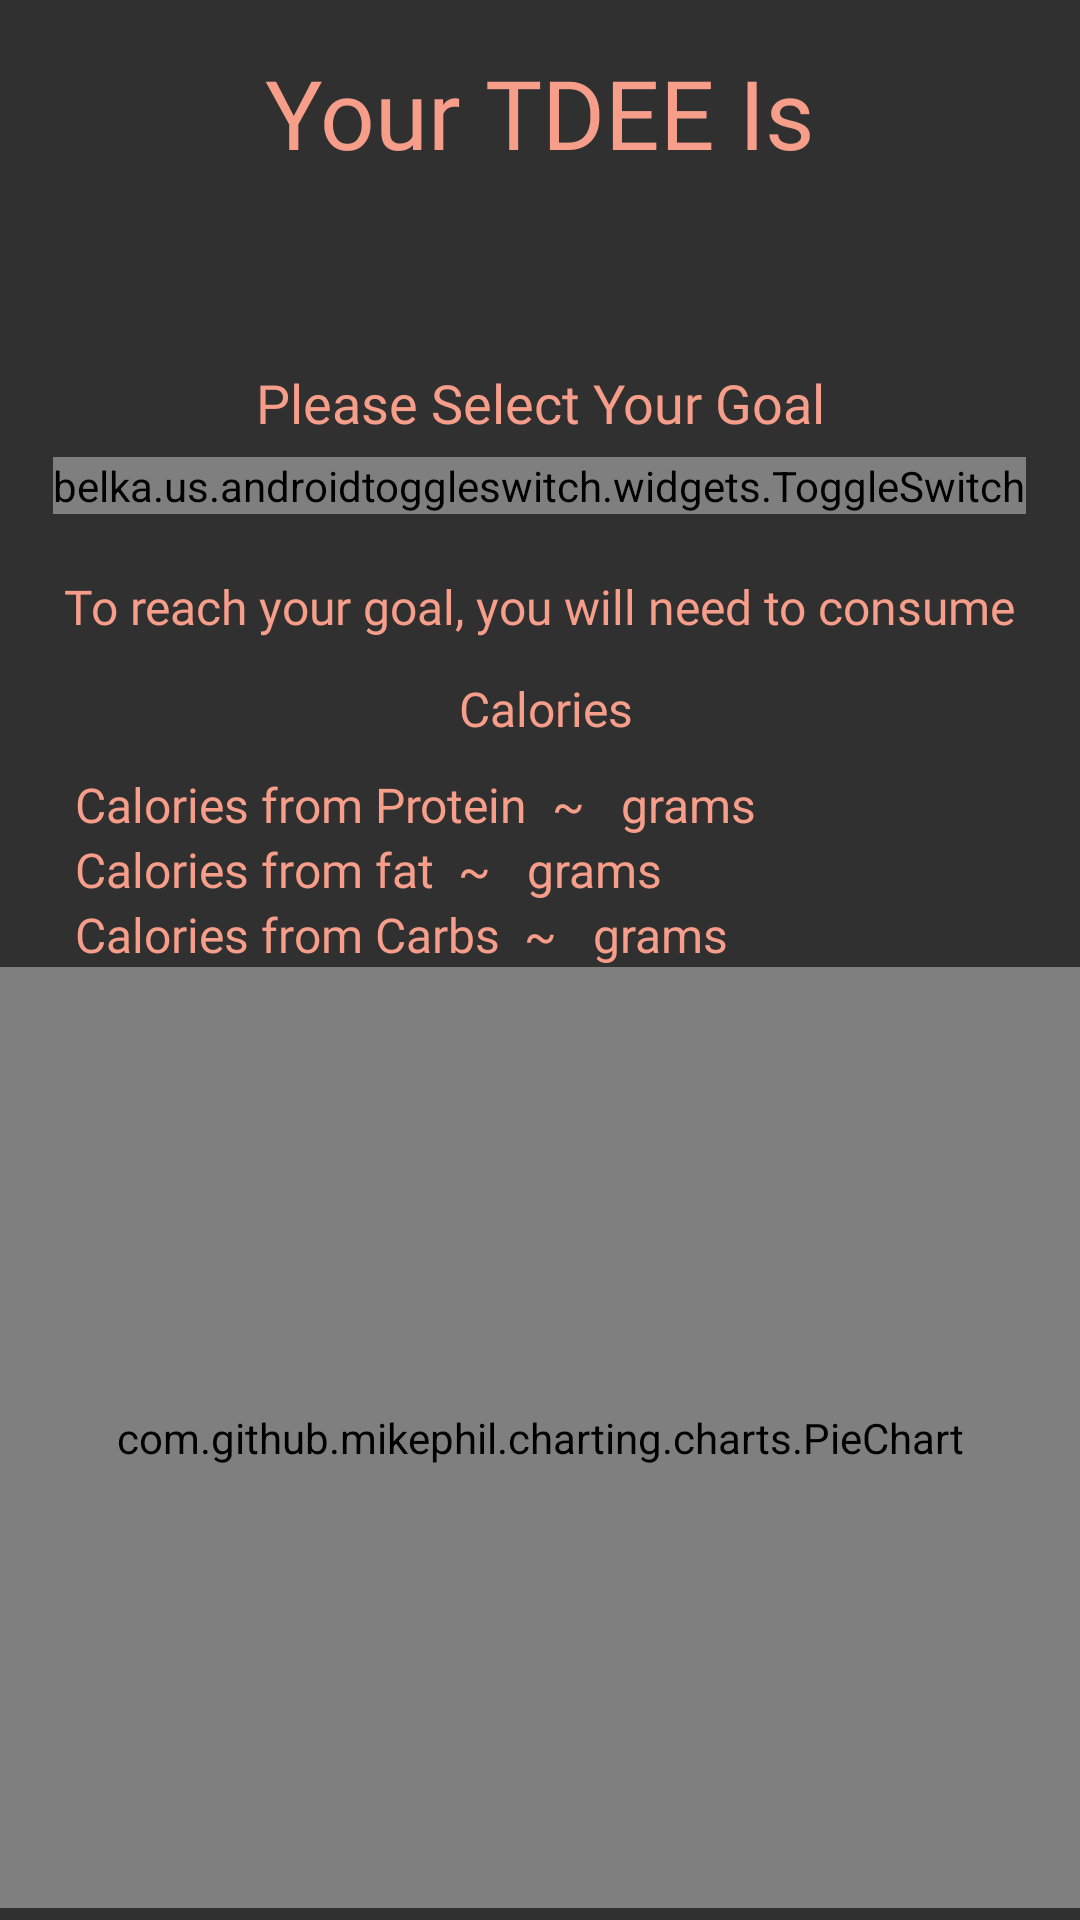

Android layout source for this screen:
<!-- AndroidManifest.xml: application theme AppTheme -->
<!-- res/layout/fragment_nutri_b.xml -->
<?xml version="1.0" encoding="utf-8"?>
<LinearLayout xmlns:android="http://schemas.android.com/apk/res/android"
    xmlns:app="http://schemas.android.com/apk/res-auto"
    android:layout_width="match_parent"
    android:layout_height="match_parent"
    xmlns:tools="http://schemas.android.com/tools"
    android:orientation="vertical">

    <TextView
        android:layout_width="wrap_content"
        android:layout_height="wrap_content"
        android:layout_gravity="center"
        android:layout_marginTop="16dp"
        android:fontFamily="@font/qanelasbold"
        android:text="@string/your_tdee_is"
        android:textColor="@color/colorAccent"
        android:textSize="32sp" />

    <TextView
        android:id="@+id/tdee2"
        android:layout_width="wrap_content"
        android:layout_height="wrap_content"
        android:layout_gravity="center"
        tools:text="@string/_234234"
        android:textSize="32sp" />

    <TextView
        android:id="@+id/title2"
        android:layout_width="match_parent"
        android:layout_height="wrap_content"
        android:layout_marginTop="20dp"
        android:fontFamily="@font/qanelas"
        android:gravity="center"
        android:text="@string/please_select_your_goal"
        android:textColor="@color/colorAccent"
        android:textSize="18sp" />

    <belka.us.androidtoggleswitch.widgets.ToggleSwitch
        android:id="@+id/goal_switch"
        android:layout_width="wrap_content"
        android:layout_height="wrap_content"
        android:layout_gravity="center"
        android:layout_marginTop="6dp"
        android:textSize="14sp"
        app:activeBgColor="@color/colorAccent"
        app:cornerRadius="8dp"
        app:inactiveBgColor="@color/lightGrey"
        app:inactiveTextColor="@color/white"
        app:separatorColor="@color/white"
        app:textToggleCenter="Maintenance"
        app:textToggleLeft="Fat Loss"
        app:textToggleRight="Mass Gain"
        app:toggleWidth="117dp" />

    <TextView
        android:id="@+id/activity_txt"
        android:layout_width="wrap_content"
        android:layout_height="wrap_content"
        android:layout_gravity="center"
        android:layout_marginTop="20dp"
        android:fontFamily="@font/qanelas"
        android:text="@string/to_reach_your_goal_you_will_need_to_consume"
        android:textColor="@color/colorAccent"
        android:textSize="16sp" />

    <LinearLayout
        android:layout_width="match_parent"
        android:layout_height="wrap_content"
        android:layout_marginTop="4dp"
        android:gravity="center"
        android:orientation="horizontal">

        <TextView
            android:id="@+id/tdee"
            android:layout_width="wrap_content"
            android:layout_height="wrap_content"
            android:layout_gravity="center"
            tools:text="@string/_234234"
            android:textSize="24sp" />

        <TextView
            android:layout_width="wrap_content"
            android:layout_height="wrap_content"
            android:layout_gravity="center"
            android:layout_marginTop="3dp"
            android:fontFamily="@font/qanelas"
            android:text="@string/calories"
            android:textColor="@color/colorAccent"
            android:textSize="16sp" />
    </LinearLayout>

    <LinearLayout
        android:layout_width="match_parent"
        android:layout_height="match_parent"
        android:layout_gravity="center"
        android:layout_marginTop="8dp"
        android:orientation="vertical">

        <LinearLayout
            android:layout_width="match_parent"
            android:layout_height="wrap_content"
            android:layout_marginStart="25dp"
            android:orientation="horizontal">

            <TextView

                android:layout_width="wrap_content"
                android:layout_height="wrap_content"
                android:layout_gravity="center"
                android:fontFamily="@font/qanelas"
                android:text="@string/calories_from_protein"
                android:textColor="@color/colorAccent"
                android:textSize="16sp" />

            <TextView
                android:id="@+id/cal_protein"
                android:layout_width="wrap_content"
                android:layout_height="wrap_content"
                android:layout_gravity="center"
                tools:text="@string/_234234"
                android:textSize="16sp" />

            <TextView
                android:layout_width="wrap_content"
                android:layout_height="wrap_content"
                android:layout_gravity="center"
                android:text="@string/swirl"
                android:textColor="@color/colorAccent"
                android:textSize="16sp" />

            <TextView
                android:id="@+id/gram_protein"
                android:layout_width="wrap_content"
                android:layout_height="wrap_content"
                android:layout_gravity="center"
                tools:text="@string/_234234"
                android:textSize="16sp" />

            <TextView
                android:layout_width="wrap_content"
                android:layout_height="wrap_content"
                android:layout_gravity="center"
                android:text="@string/grams"
                android:textColor="@color/colorAccent"
                android:textSize="16sp" />
        </LinearLayout>

        <LinearLayout
            android:layout_width="match_parent"
            android:layout_height="wrap_content"
            android:layout_marginStart="25dp"
            android:orientation="horizontal">

            <TextView

                android:layout_width="wrap_content"
                android:layout_height="wrap_content"
                android:layout_gravity="center"
                android:fontFamily="@font/qanelas"
                android:text="@string/calories_from_fat"
                android:textColor="@color/colorAccent"
                android:textSize="16sp" />

            <TextView
                android:id="@+id/cal_fat"
                android:layout_width="wrap_content"
                android:layout_height="wrap_content"
                android:layout_gravity="center"
                tools:text="@string/_234234"
                android:textSize="16sp" />

            <TextView
                android:layout_width="wrap_content"
                android:layout_height="wrap_content"
                android:layout_gravity="center"
                android:text="@string/swirl"
                android:textColor="@color/colorAccent"
                android:textSize="16sp" />

            <TextView
                android:id="@+id/gram_fat"
                android:layout_width="wrap_content"
                android:layout_height="wrap_content"
                android:layout_gravity="center"
                tools:text="@string/_234234"
                android:textSize="16sp" />

            <TextView
                android:layout_width="wrap_content"
                android:layout_height="wrap_content"
                android:layout_gravity="center"
                android:text="@string/grams"
                android:textColor="@color/colorAccent"
                android:textSize="16sp" />

        </LinearLayout>

        <LinearLayout
            android:layout_width="match_parent"
            android:layout_height="wrap_content"
            android:layout_marginStart="25dp"
            android:orientation="horizontal">

            <TextView
                android:layout_width="wrap_content"
                android:layout_height="wrap_content"
                android:layout_gravity="center"
                android:fontFamily="@font/qanelas"
                android:text="@string/calories_from_carbs"
                android:textColor="@color/colorAccent"
                android:textSize="16sp" />

            <TextView
                android:id="@+id/cal_carb"
                android:layout_width="wrap_content"
                android:layout_height="wrap_content"
                android:layout_gravity="center"
                tools:text="@string/_234234"
                android:textSize="16sp" />

            <TextView
                android:layout_width="wrap_content"
                android:layout_height="wrap_content"
                android:layout_gravity="center"
                android:text="@string/swirl"
                android:textColor="@color/colorAccent"
                android:textSize="16sp" />

            <TextView
                android:id="@+id/gram_carb"
                android:layout_width="wrap_content"
                android:layout_height="wrap_content"
                android:layout_gravity="center"
                tools:text="@string/_234234"
                android:textSize="16sp" />

            <TextView
                android:layout_width="wrap_content"
                android:layout_height="wrap_content"
                android:layout_gravity="center"
                android:text="@string/grams"
                android:textColor="@color/colorAccent"
                android:textSize="16sp" />

        </LinearLayout>

        <com.github.mikephil.charting.charts.PieChart
            android:id="@+id/chart"
            android:layout_width="match_parent"
            android:layout_height="match_parent"
            android:layout_marginBottom="4dp"
            android:padding="22dp" />

    </LinearLayout>

</LinearLayout>
<!-- resources referenced by this layout -->
<resources>
  <color name="colorAccent">#F69E8A</color>
  <color name="lightGrey">#4E5159</color>
  <color name="white">#ffffff</color>
  <string name="_234234">234234</string>
  <string name="calories">\u0020Calories</string>
  <string name="calories_from_carbs">Calories from Carbs\u0020</string>
  <string name="calories_from_fat">Calories from fat\u0020</string>
  <string name="calories_from_protein">Calories from Protein\u0020</string>
  <string name="grams">\u0020 grams</string>
  <string name="please_select_your_goal">Please Select Your Goal</string>
  <string name="swirl">\u0020~\u0020</string>
  <string name="to_reach_your_goal_you_will_need_to_consume">To reach your goal, you will need to consume</string>
  <string name="your_tdee_is">Your TDEE Is</string>
  <style name="AppTheme" parent="Theme.AppCompat">
          
          <item name="colorPrimary">@color/colorPrimary</item>
          <item name="colorPrimaryDark">@color/colorPrimaryDark</item>
          <item name="colorAccent">@color/colorAccent</item>
          <item name="android:windowContentTransitions">true</item>
      </style>
  <color name="colorPrimary">#F69E8A</color>
  <color name="colorPrimaryDark">#c16f5d</color>
</resources>
